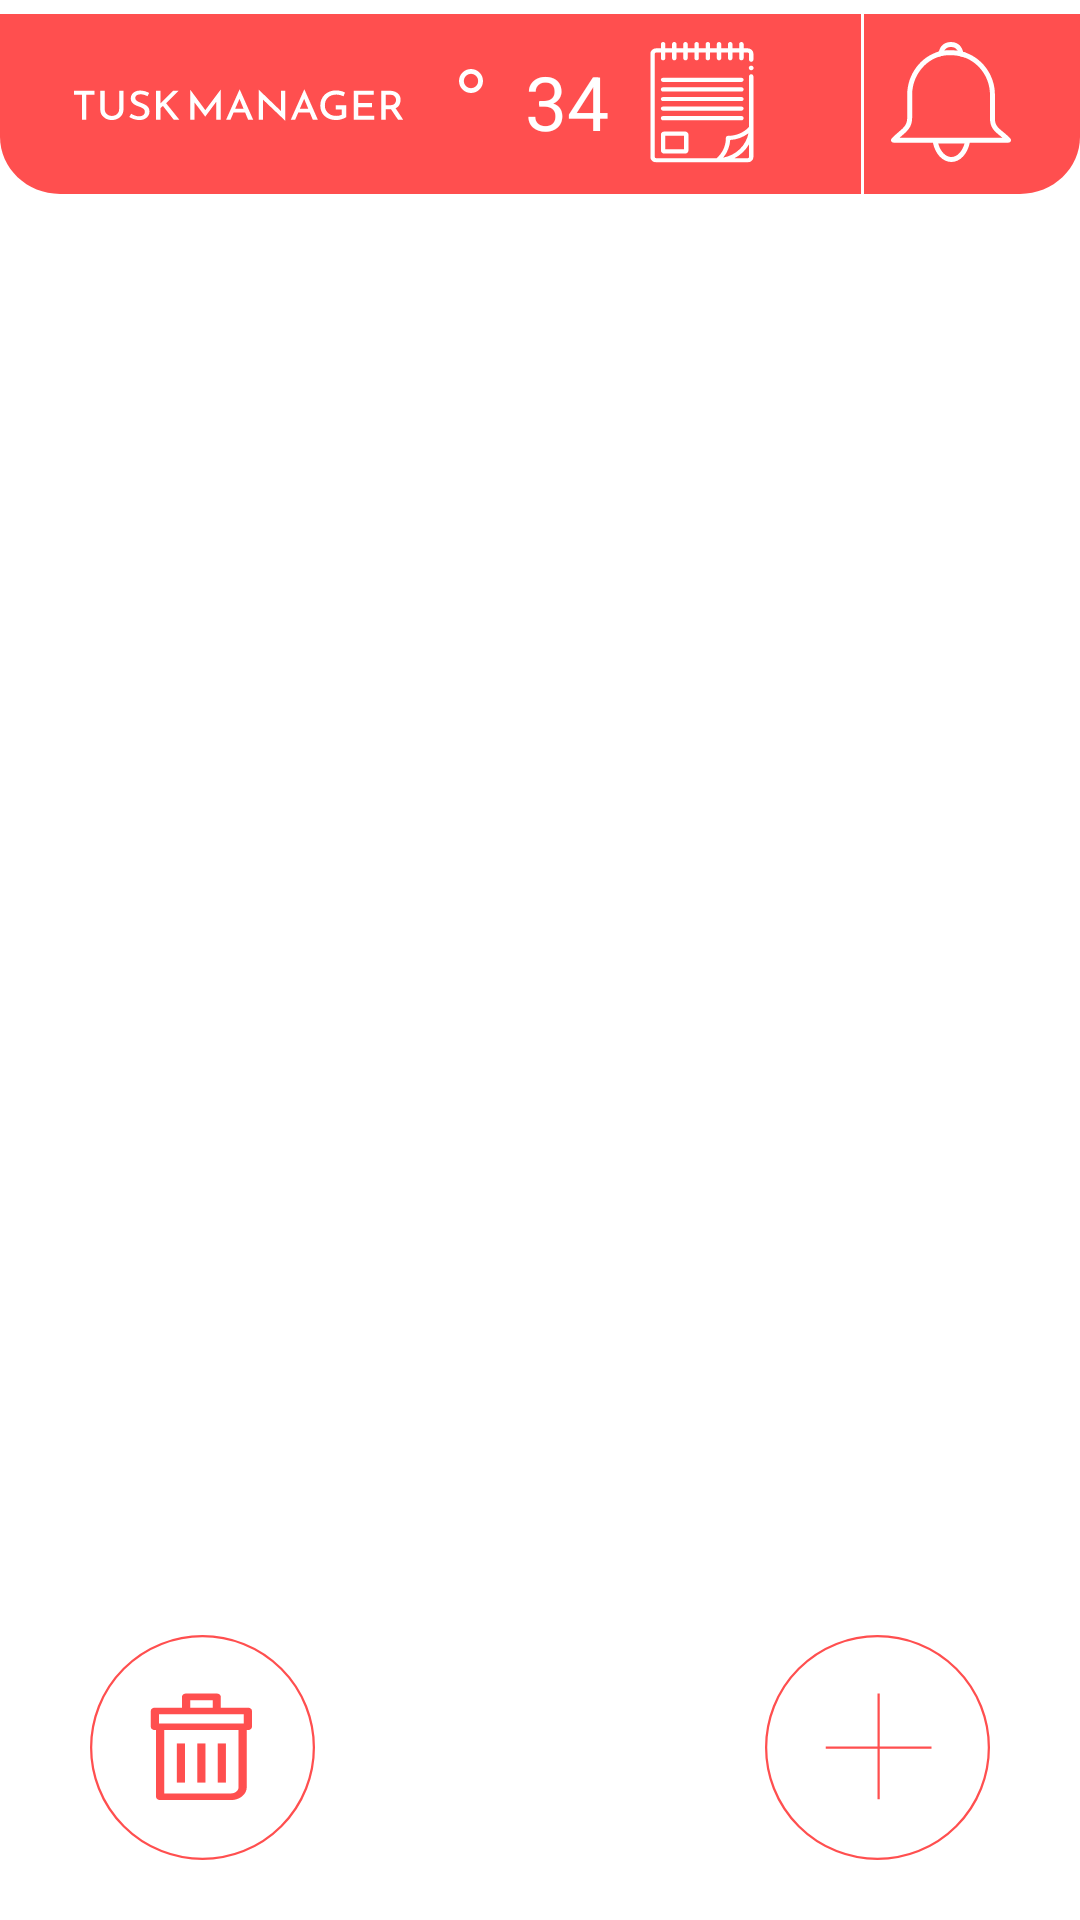

The Android layout XML behind this screen, and the referenced resources:
<!-- AndroidManifest.xml: application theme Theme.Tusk -->
<!-- res/layout/activity_main.xml -->
<?xml version="1.0" encoding="utf-8"?>
<androidx.constraintlayout.widget.ConstraintLayout xmlns:android="http://schemas.android.com/apk/res/android"
    android:layout_width="match_parent"
    android:layout_height="match_parent"
    xmlns:app="http://schemas.android.com/apk/res-auto"
    xmlns:tools="http://schemas.android.com/tools">


    <ImageView
        android:id="@+id/eclip"
        android:layout_width="8dp"
        android:layout_height="8dp"
        android:elevation="2dp"
        android:layout_marginTop="23dp"
        android:layout_marginEnd="199dp"
        app:layout_constraintEnd_toEndOf="parent"
        app:layout_constraintTop_toTopOf="parent"
        android:src="@drawable/eclipse"

        />

    <TextView
        android:id="@+id/c"
        android:layout_width="wrap_content"
        android:layout_height="wrap_content"
        app:layout_constraintEnd_toEndOf="parent"
        app:layout_constraintTop_toTopOf="parent"
        android:layout_marginTop="18dp"
        android:layout_marginEnd="185dp"
        android:elevation="2dp"
        android:textSize="25sp"
        android:fontFamily="@font/roboto"
        android:textColor="@color/white"
        tools:text="C" />

    <TextView
        android:layout_width="wrap_content"
        android:layout_height="wrap_content"
        app:layout_constraintTop_toTopOf="parent"
        app:layout_constraintStart_toStartOf="parent"
        android:elevation="2dp"
        android:text="34"
        android:textColor="@color/white"
        android:textSize="25dp"
        android:layout_marginTop="17dp"
        android:layout_marginStart="175dp"

        />
    <ImageButton
        android:layout_width="wrap_content"
        app:layout_constraintTop_toTopOf="parent"
        android:background="@drawable/notific"
        app:layout_constraintEnd_toEndOf="parent"
        android:elevation="2dp"
        android:layout_marginTop="14dp"
        android:layout_marginEnd="23dp"
        android:layout_height="wrap_content"/>

    <ImageButton
        android:layout_width="wrap_content"
        app:layout_constraintBottom_toBottomOf="parent"
        android:background="@drawable/delete_all_button"
        app:layout_constraintStart_toStartOf="parent"
        android:elevation="2dp"
        android:layout_marginStart="30dp"
        android:layout_marginBottom="20dp"
        android:layout_height="wrap_content"/>

    <ImageButton
        android:layout_width="wrap_content"
        app:layout_constraintTop_toTopOf="parent"
        android:background="@drawable/notepad"
        app:layout_constraintEnd_toEndOf="parent"
        android:elevation="2dp"
        android:layout_marginTop="14dp"
        android:layout_marginEnd="105dp"
        android:layout_height="wrap_content"/>

    <ImageView
        android:id="@+id/choice_week_fon"
        android:layout_width="wrap_content"
        android:layout_height="wrap_content"
        android:layout_marginTop="-1dp"
        android:elevation="1dp"
        app:layout_constraintTop_toTopOf="parent"
        app:layout_constraintStart_toStartOf="parent"
        android:src="@drawable/toolbar_draw" />

    <ImageButton
        android:layout_width="wrap_content"
        android:layout_height="wrap_content"
        android:background="@drawable/new_task_button"
        app:layout_constraintBottom_toBottomOf="parent"
        android:layout_marginEnd="30dp"
        android:layout_marginBottom="20dp"
        app:layout_constraintEnd_toEndOf="parent"/>


</androidx.constraintlayout.widget.ConstraintLayout>
<!-- resources referenced by this layout -->
<resources>
  <!-- drawable delete_all_button (drawable) -->
  <vector xmlns:android="http://schemas.android.com/apk/res/android"
      android:width="75dp"
      android:height="75dp"
      android:viewportWidth="100"
      android:viewportHeight="100">
      <path
          android:strokeWidth="1"
          android:pathData="M50,50m-49.5,0a49.5,49.5 0,1 1,99 0a49.5,49.5 0,1 1,-99 0"
          android:fillColor="#ffffff"
          android:strokeColor="#FF4F4F"/>
      <path
          android:pathData="M72,40.79V33.77C72,32.95 71.18,32.29 70.18,32.29H58.14V27.48C58.14,26.66 57.32,26 56.32,26H42.68C41.68,26 40.86,26.66 40.86,27.48V32.29H28.82C27.81,32.29 27,32.95 27,33.77V40.79C27,41.6 27.81,42.26 28.82,42.26H29.34V71.89C29.34,72.7 30.15,73.37 31.16,73.37H62.69C66.53,73.37 69.66,70.82 69.66,67.69V42.27H70.18C71.18,42.27 72,41.6 72,40.79ZM44.5,28.96H54.5V32.29H44.5V28.96ZM66.03,67.69C66.03,69.19 64.53,70.41 62.69,70.41H32.98V42.27L66.03,42.27V67.69ZM68.36,39.31H30.64V35.25H42.68H56.32H68.36V39.31H68.36Z"
          android:fillColor="#FF4F4F"/>
      <path
          android:pathData="M42.23,48.2H38.59V65.6H42.23V48.2Z"
          android:fillColor="#FF4F4F"/>
      <path
          android:pathData="M51.32,48.2H47.68V65.6H51.32V48.2Z"
          android:fillColor="#FF4F4F"/>
      <path
          android:pathData="M60.41,48.2H56.77V65.6H60.41V48.2Z"
          android:fillColor="#FF4F4F"/>
  </vector>
  <!-- drawable eclipse (drawable) -->
  <vector
      xmlns:android="http://schemas.android.com/apk/res/android"
      xmlns:aapt="http://schemas.android.com/aapt"
      android:width="5dp"
      android:height="5dp"
      android:viewportWidth="5"
      android:viewportHeight="5"
      >
  
      <group>
  
          <clip-path
              android:pathData="M5 2.5C5 3.88071 3.88071 5 2.5 5C1.11929 5 0 3.88071 0 2.5C0 1.11929 1.11929 0 2.5 0C3.88071 0 5 1.11929 5 2.5Z"
              />
  
          <path
              android:pathData="M5 2.5C5 3.88071 3.88071 5 2.5 5C1.11929 5 0 3.88071 0 2.5C0 1.11929 1.11929 0 2.5 0C3.88071 0 5 1.11929 5 2.5Z"
              android:strokeWidth="2"
              android:strokeColor="#FFFFFF"
              />
  
      </group>
  
  </vector>
  <!-- drawable new_task_button (drawable) -->
  <vector xmlns:android="http://schemas.android.com/apk/res/android"
      android:width="75dp"
      android:height="75dp"
      android:viewportWidth="100"
      android:viewportHeight="100">
      <path
          android:strokeWidth="1"
          android:pathData="M50,50m-49.5,0a49.5,49.5 0,1 1,99 0a49.5,49.5 0,1 1,-99 0"
          android:fillColor="#ffffff"
          android:strokeColor="#FF4F4F"/>
      <path
          android:strokeWidth="1"
          android:pathData="M50.5,26L50.5,73"
          android:fillColor="#00000000"
          android:strokeColor="#FF4F4F"/>
      <path
          android:strokeWidth="1"
          android:pathData="M27,50H50.5H74"
          android:fillColor="#00000000"
          android:strokeColor="#FF4F4F"/>
  </vector>
  <style name="Theme.Tusk" parent="Theme.MaterialComponents.DayNight.DarkActionBar">
          
          <item name="colorPrimary">@color/purple_500</item>
          <item name="colorPrimaryVariant">@color/purple_700</item>
          <item name="colorOnPrimary">@color/white</item>
          
          <item name="colorSecondary">@color/teal_200</item>
          <item name="colorSecondaryVariant">@color/teal_700</item>
          <item name="colorOnSecondary">@color/black</item>
          
          <item name="android:statusBarColor" tools:targetApi="l">?attr/colorPrimaryVariant</item>
          
      </style>
  <!-- not gathered from this repository: default colours our renderer supplied (Android Studio template values) -->
  <color name="purple_500">#FF6200EE</color>
  <color name="purple_700">#FF3700B3</color>
  <color name="teal_200">#FF03DAC5</color>
  <color name="teal_700">#FF018786</color>
  <color name="black">#FF000000</color>
  <color name="white">#FFFFFFFF</color>
</resources>
